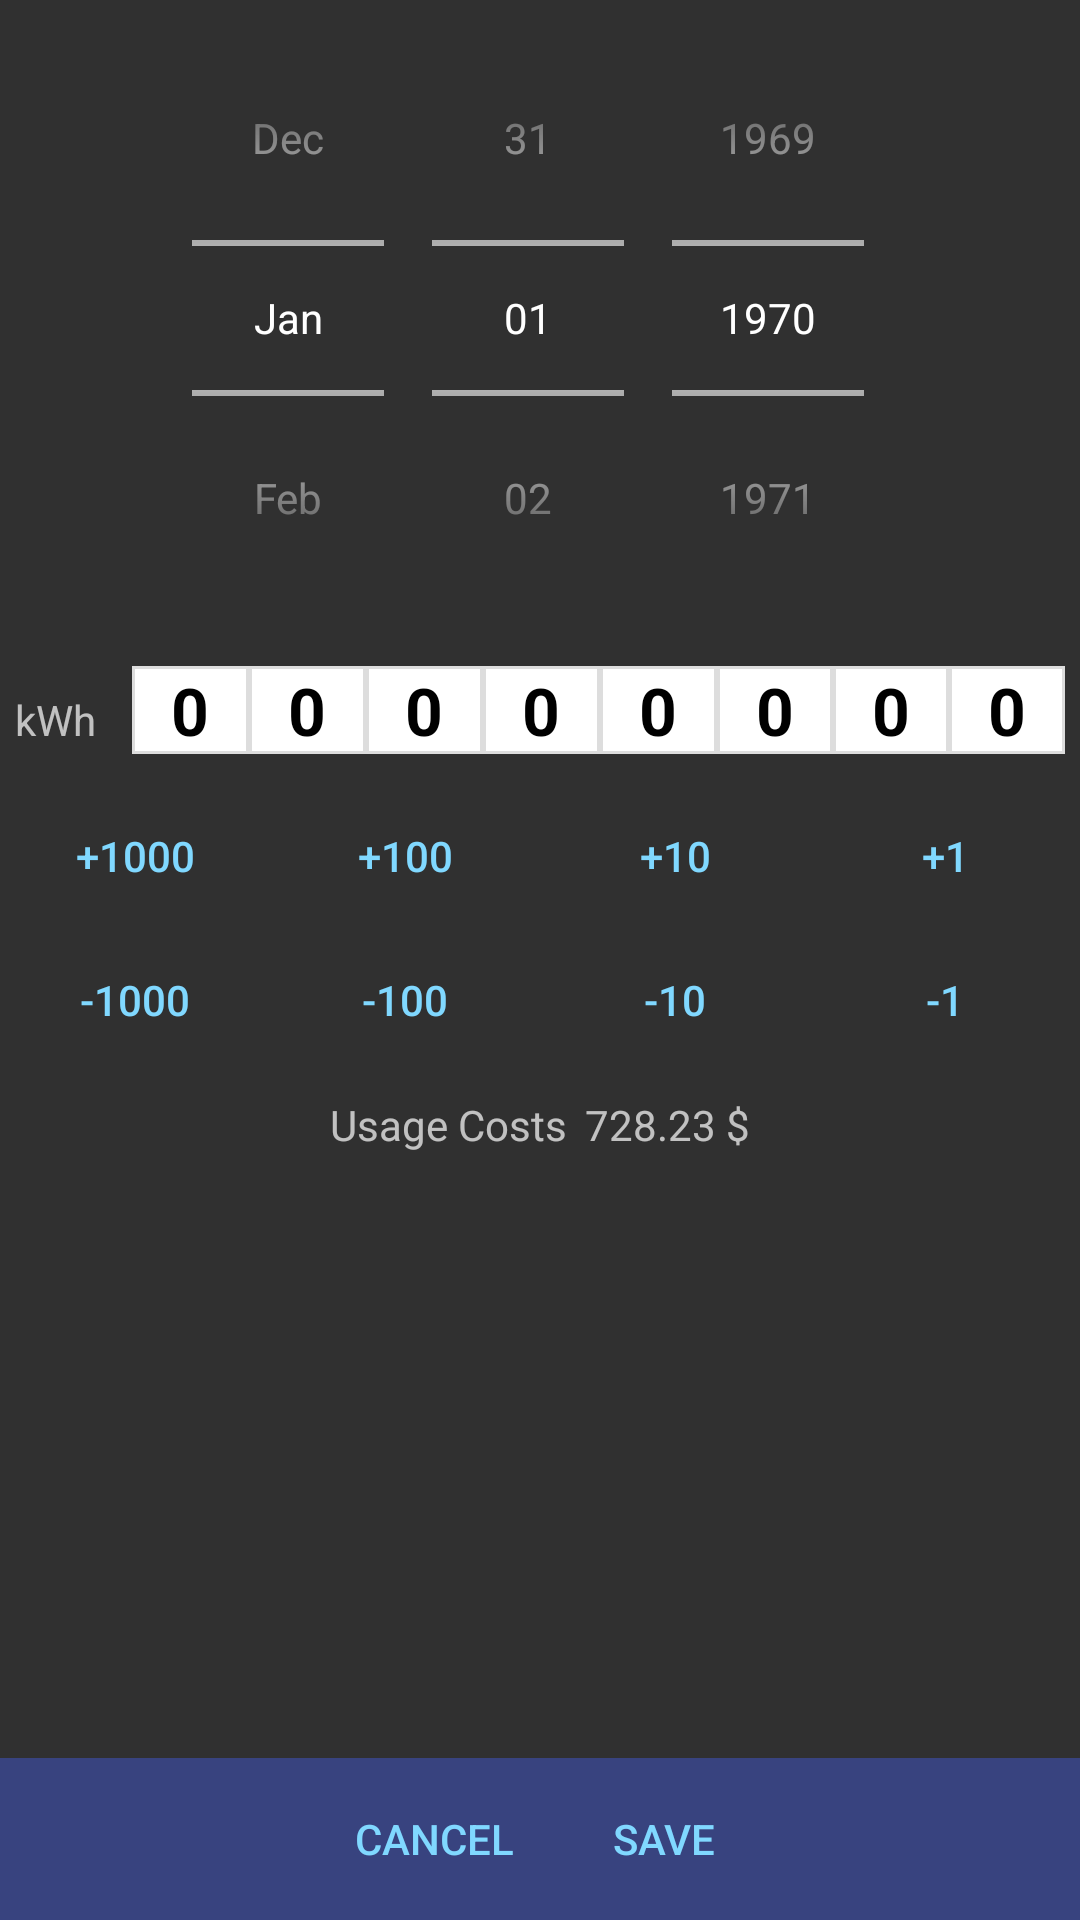

Reconstruct the res/layout file that produces this screen, plus the resources it refers to.
<!-- AndroidManifest.xml: application theme AppTheme -->
<!-- res/layout/reading.xml -->
<?xml version="1.0" encoding="utf-8"?>

<RelativeLayout xmlns:android="http://schemas.android.com/apk/res/android"
    android:layout_width="match_parent"
    android:layout_height="wrap_content">

    <TableRow
        android:id="@+id/button_row"
        style="?android:attr/buttonBarStyle"
        android:layout_width="match_parent"
        android:layout_height="wrap_content"
        android:layout_alignParentBottom="true"
        android:background="@color/colorPrimary"
        android:gravity="center_horizontal">

        <Button
            android:id="@+id/cancel"
            style="?android:attr/buttonBarButtonStyle"
            android:layout_width="wrap_content"
            android:layout_height="wrap_content"
            android:layout_margin="3dip"
            android:text="@string/cancel" />

        <Button
            android:id="@+id/reading_save"
            style="?android:attr/buttonBarButtonStyle"
            android:layout_width="wrap_content"
            android:layout_height="wrap_content"
            android:layout_margin="3dip"
            android:text="@string/save" />

    </TableRow>

    <ScrollView
        android:layout_width="match_parent"
        android:layout_height="match_parent"
        android:layout_above="@id/button_row">

        <LinearLayout
            android:layout_width="match_parent"
            android:layout_height="wrap_content"
            android:orientation="vertical">

            <DatePicker
                android:id="@+id/reading_date"
                android:layout_width="fill_parent"
                android:layout_height="wrap_content"
                android:calendarViewShown="false"
                android:datePickerMode="spinner"
                android:spinnersShown="true" />

            <TableRow
                android:layout_width="match_parent"
                android:layout_height="match_parent"
                android:layout_marginLeft="5dip"
                android:layout_marginTop="10dip"
                android:layout_marginRight="5dip"
                android:layout_marginBottom="10dip"
                android:layout_weight="1">

                <TextView
                    android:id="@+id/meter_unit"
                    android:layout_width="match_parent"
                    android:layout_height="wrap_content"
                    android:layout_weight="1"
                    android:text="@string/sample_unit"
                    android:textAppearance="?android:attr/textAppearanceSmall" />

                <TextView
                    android:id="@+id/digit_0"
                    style="@style/DigitStyle"
                    android:layout_width="match_parent"
                    android:layout_height="wrap_content"
                    android:layout_weight="1"
                    android:text="@string/zero" />

                <TextView
                    android:id="@+id/digit_1"
                    style="@style/DigitStyle"
                    android:layout_width="match_parent"
                    android:layout_height="wrap_content"
                    android:layout_weight="1"
                    android:text="@string/zero" />

                <TextView
                    android:id="@+id/digit_2"
                    style="@style/DigitStyle"
                    android:layout_width="match_parent"
                    android:layout_height="wrap_content"
                    android:layout_weight="1"
                    android:text="@string/zero" />

                <TextView
                    android:id="@+id/digit_3"
                    style="@style/DigitStyle"
                    android:layout_width="match_parent"
                    android:layout_height="wrap_content"
                    android:layout_weight="1"
                    android:text="@string/zero" />

                <TextView
                    android:id="@+id/digit_4"
                    style="@style/DigitStyle"
                    android:layout_width="match_parent"
                    android:layout_height="wrap_content"
                    android:layout_weight="1"
                    android:text="@string/zero" />

                <TextView
                    android:id="@+id/digit_5"
                    style="@style/DigitStyle"
                    android:layout_width="match_parent"
                    android:layout_height="wrap_content"
                    android:layout_weight="1"
                    android:text="@string/zero" />

                <TextView
                    android:id="@+id/digit_6"
                    style="@style/DigitStyle"
                    android:layout_width="match_parent"
                    android:layout_height="wrap_content"
                    android:layout_weight="1"
                    android:text="@string/zero" />

                <TextView
                    android:id="@+id/digit_7"
                    style="@style/DigitStyle"
                    android:layout_width="match_parent"
                    android:layout_height="wrap_content"
                    android:layout_weight="1"
                    android:text="@string/zero" />
            </TableRow>

            <TableRow
                style="?android:attr/buttonBarStyle"
                android:layout_width="match_parent"
                android:layout_height="wrap_content"
                android:layout_weight="1"
                android:baselineAligned="false">

                <Button
                    android:id="@+id/plus_1000"
                    style="?android:attr/buttonBarButtonStyle"
                    android:layout_width="match_parent"
                    android:layout_height="match_parent"
                    android:layout_weight="1"
                    android:text="@string/plus_1000" />

                <Button
                    android:id="@+id/plus_100"
                    style="?android:attr/buttonBarButtonStyle"
                    android:layout_width="match_parent"
                    android:layout_height="match_parent"
                    android:layout_weight="1"
                    android:text="@string/plus_100" />

                <Button
                    android:id="@+id/plus_10"
                    style="?android:attr/buttonBarButtonStyle"
                    android:layout_width="match_parent"
                    android:layout_height="match_parent"
                    android:layout_weight="1"
                    android:text="@string/plus_10" />

                <Button
                    android:id="@+id/plus_1"
                    style="?android:attr/buttonBarButtonStyle"
                    android:layout_width="match_parent"
                    android:layout_height="match_parent"
                    android:layout_weight="1"
                    android:text="@string/plus_1" />
            </TableRow>

            <TableRow
                style="?android:attr/buttonBarStyle"
                android:layout_width="match_parent"
                android:layout_height="match_parent"
                android:layout_weight="1"
                android:baselineAligned="false">

                <Button
                    android:id="@+id/minus_1000"
                    style="?android:attr/buttonBarButtonStyle"
                    android:layout_width="match_parent"
                    android:layout_height="match_parent"
                    android:layout_weight="1"
                    android:text="@string/minus_1000" />

                <Button
                    android:id="@+id/minus_100"
                    style="?android:attr/buttonBarButtonStyle"
                    android:layout_width="match_parent"
                    android:layout_height="match_parent"
                    android:layout_weight="1"
                    android:text="@string/minus_100" />

                <Button
                    android:id="@+id/minus_10"
                    style="?android:attr/buttonBarButtonStyle"
                    android:layout_width="match_parent"
                    android:layout_height="match_parent"
                    android:layout_weight="1"
                    android:text="@string/minus_10" />

                <Button
                    android:id="@+id/minus_1"
                    style="?android:attr/buttonBarButtonStyle"
                    android:layout_width="match_parent"
                    android:layout_height="match_parent"
                    android:layout_weight="1"
                    android:text="@string/minus_1" />

            </TableRow>

            <TableRow
                android:layout_width="match_parent"
                android:layout_height="wrap_content"
                android:layout_margin="5dip"
                android:layout_weight="1"
                android:gravity="center_horizontal">

                <TextView
                    android:layout_width="wrap_content"
                    android:layout_height="wrap_content"
                    android:layout_margin="3dip"
                    android:gravity="center_horizontal"
                    android:text="@string/costs"
                    android:textAppearance="?android:attr/textAppearanceSmall" />

                <TextView
                    android:id="@+id/reading_costs"
                    android:layout_width="wrap_content"
                    android:layout_height="wrap_content"
                    android:layout_margin="3dip"
                    android:gravity="center_horizontal"
                    android:text="@string/sample_costs"
                    android:textAppearance="?android:attr/textAppearanceSmall" />
            </TableRow>

        </LinearLayout>

    </ScrollView>

</RelativeLayout>
<!-- resources referenced by this layout -->
<resources>
  <color name="colorPrimary">#993F51B5</color>
  <string name="cancel">Cancel</string>
  <string name="costs">Usage Costs</string>
  <string name="minus_1">-1</string>
  <string name="minus_10">-10</string>
  <string name="minus_100">-100</string>
  <string name="minus_1000">-1000</string>
  <string name="plus_1">+1</string>
  <string name="plus_10">+10</string>
  <string name="plus_100">+100</string>
  <string name="plus_1000">+1000</string>
  <string name="sample_costs">728.23 $</string>
  <string name="sample_unit">kWh</string>
  <string name="save">Save</string>
  <string name="zero" translatable="false">0</string>
  <style name="DigitStyle">
          <item name="android:background">@drawable/digit</item>
          <item name="android:gravity">center</item>
          <item name="android:textAppearance">?android:attr/textAppearanceLarge</item>
          <item name="android:textColor">@color/digitForeground</item>
          <item name="android:textStyle">bold</item>
      </style>
  <style name="AppTheme" parent="Theme.AppCompat">
          <item name="android:windowActionBar">true</item>
          <item name="android:windowNoTitle">false</item>
          <item name="colorPrimary">@color/colorPrimary</item>
          <item name="colorPrimaryDark">@color/colorPrimaryDark</item>
          <item name="colorAccent">@color/colorAccent</item>
  
          
          <item name="actionOverflowMenuStyle">@style/PopupMenu</item>
  
          
          <item name="android:actionOverflowMenuStyle">@style/PopupMenu</item>
  
          
          <item name="android:dropDownListViewStyle">@style/AppTheme.DropDownList</item>
      </style>
  <!-- drawable digit (drawable) -->
  <?xml version="1.0" encoding="utf-8"?>
  
  <shape xmlns:android="http://schemas.android.com/apk/res/android"
      android:shape="rectangle">
      <solid android:color="#ffffff" />
      <stroke
          android:width="1dip"
          android:color="#dddddd" />
  </shape>
  <color name="digitForeground">#000000</color>
  <color name="colorPrimaryDark">#99303f9f</color>
  <color name="colorAccent">#80d8ff</color>
  <style name="PopupMenu" parent="@style/Widget.MaterialComponents.PopupMenu.Overflow">
          <item name="android:popupBackground">@drawable/bg_menu</item>
      </style>
  <style name="AppTheme.DropDownList" parent="Widget.AppCompat.ListView.DropDown">
          <item name="android:background">@drawable/bg_menu</item>
      </style>
  <!-- drawable bg_menu (drawable) -->
  <?xml version="1.0" encoding="utf-8"?>
  <shape xmlns:android="http://schemas.android.com/apk/res/android">
      <gradient
          android:endColor="@color/colorPrimary"
          android:startColor="@color/colorPrimaryDark" />
      <corners android:radius="12dp" />
  </shape>
</resources>
